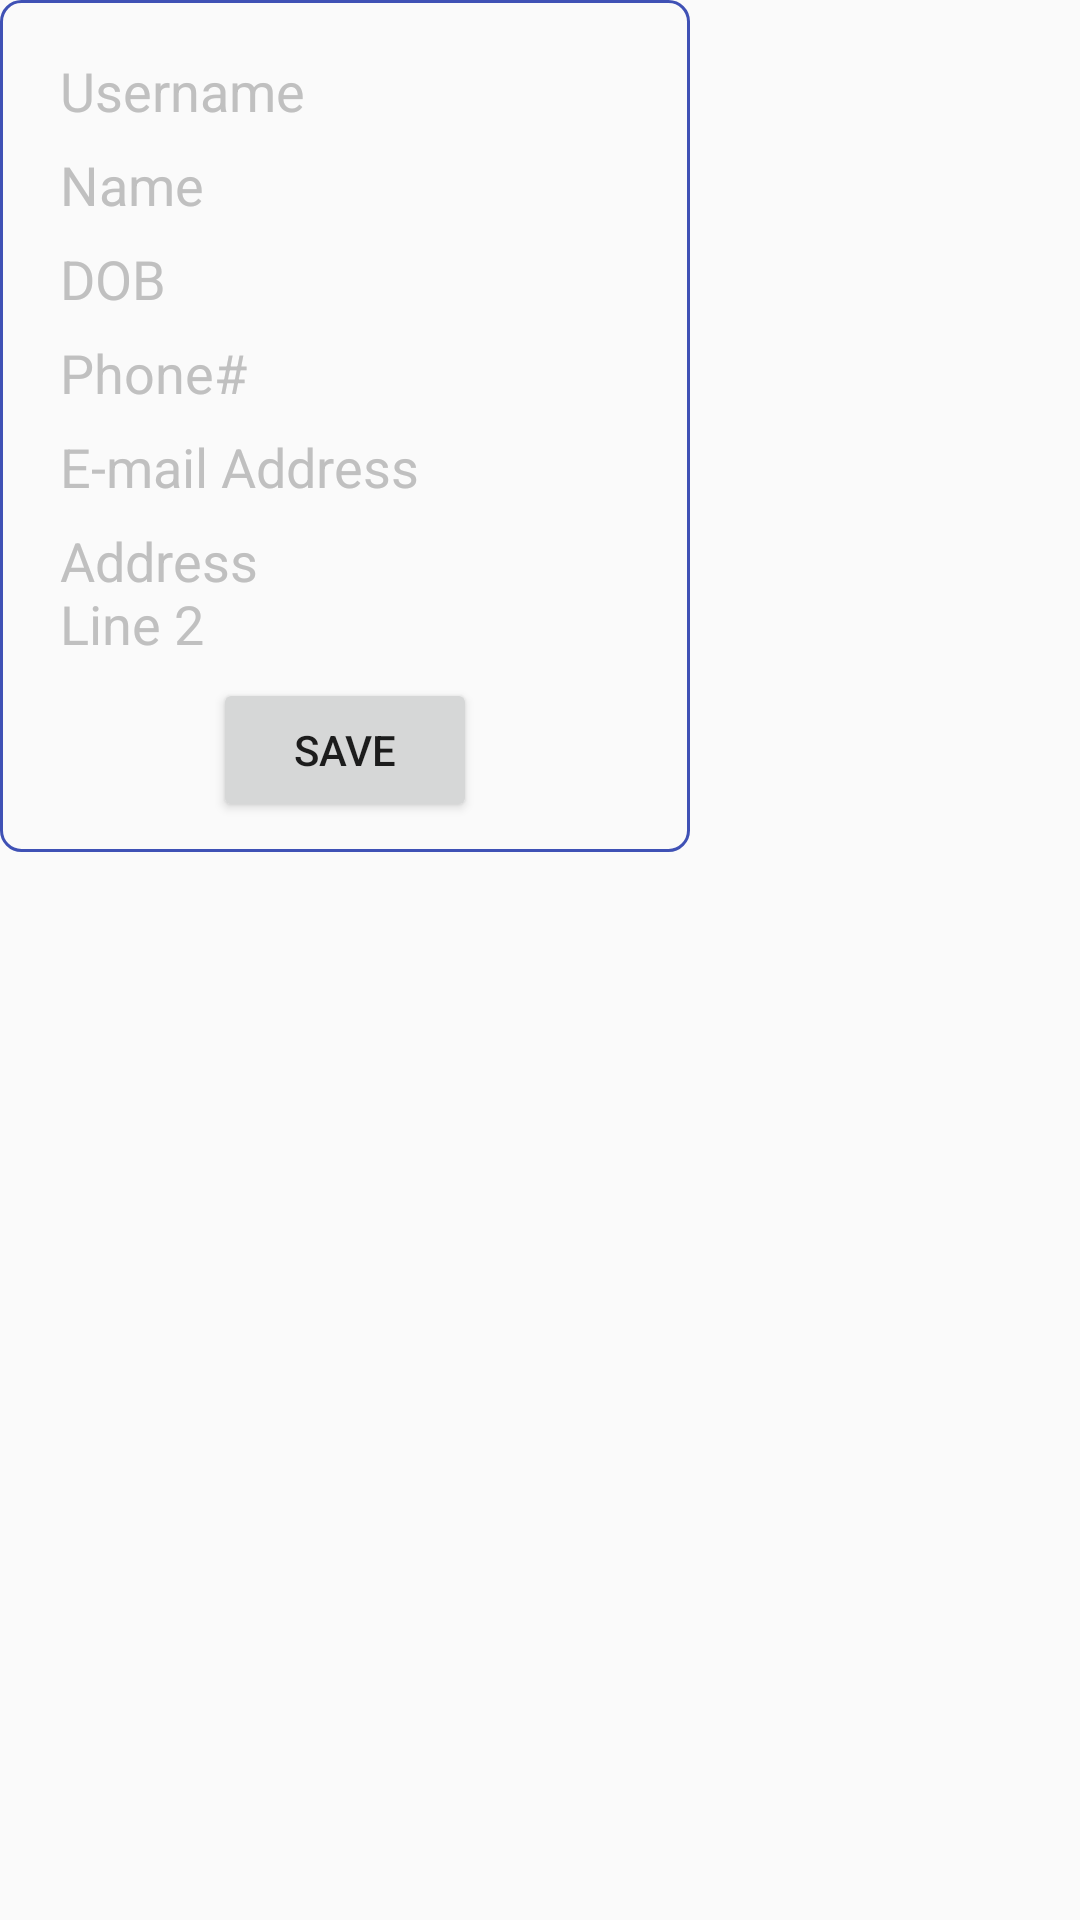

Layout XML and referenced resources for this Android screen:
<!-- AndroidManifest.xml: application theme AppTheme -->
<!-- res/layout/dialog_edit_info.xml -->
<?xml version="1.0" encoding="utf-8"?>
<RelativeLayout
    xmlns:android="http://schemas.android.com/apk/res/android"
    android:layout_width="wrap_content"
    android:layout_height="wrap_content">

    <LinearLayout
        android:layout_width="wrap_content"
        android:layout_height="wrap_content"
        android:orientation="vertical"
        android:background="@drawable/curved_rectange">

        <EditText
            style="@style/DialogEdit"
            android:layout_marginTop="7dp"
            android:layout_gravity="center_horizontal"
            android:id="@+id/editUsername"
            android:ems="10"
            android:hint="@string/username" />

        <EditText
            style="@style/DialogEdit"
            android:id="@+id/editName"
            android:ems="10"
            android:hint="@string/name" />

        <EditText
            style="@style/DialogEdit"
            android:id="@+id/editdob"
            android:ems="10"
            android:hint="@string/dob" />

        <EditText
            style="@style/DialogEdit"
            android:id="@+id/editphone"
            android:ems="10"
            android:hint="@string/phone_num" />

        <EditText
            style="@style/DialogEdit"
            android:id="@+id/editemail"
            android:ems="10"
            android:hint="@string/email" />

        <EditText
            style="@style/DialogEdit"
            android:id="@+id/editaddress"
            android:ems="10"
            android:hint="@string/address" />

        <LinearLayout
            android:layout_width="wrap_content"
            android:layout_height="wrap_content"
            android:layout_gravity="center_horizontal">
            <Button
                android:id="@+id/saveButton"
                android:layout_gravity="center_horizontal"
                android:layout_width="wrap_content"
                android:layout_height="wrap_content"
                android:text="Save"/>
            
                
                
                
                
                
                

        </LinearLayout>


    </LinearLayout>


</RelativeLayout>
<!-- resources referenced by this layout -->
<resources>
  <!-- drawable curved_rectange (drawable) -->
  <?xml version="1.0" encoding="utf-8"?>
  <shape xmlns:android="http://schemas.android.com/apk/res/android" android:shape="rectangle" >
      <solid android:color="@android:color/transparent" />
      <stroke android:width="1dip" android:color="@color/colorPrimary"/>
      <padding
          android:left="10dip"
          android:top="10dip"
          android:right="10dip"
          android:bottom="10dip" />
      <corners
          android:radius="20px" />
  </shape>
  <string name="address">Address"\n"Line 2</string>
  <string name="dob">DOB</string>
  <string name="email">E-mail Address</string>
  <string name="name">Name</string>
  <string name="phone_num">Phone#</string>
  <string name="username">Username</string>
  <style name="DialogEdit">
          <item name="android:background">@drawable/textinputborder</item>
          <item name="android:layout_width">wrap_content</item>
          <item name="android:layout_height">wrap_content</item>
          <item name="android:textColor">@color/Black</item>
          <item name="android:textColorHint">@color/Silver</item>
          <item name="android:paddingLeft">10dp</item>
          <item name="android:paddingTop">1dp</item>
          <item name="android:paddingBottom">1dp</item>
          <item name="android:layout_gravity">center_horizontal</item>
          <item name="android:layout_marginBottom">5dp</item>
      </style>
  <style name="AppTheme" parent="Theme.AppCompat.Light.DarkActionBar">
          
          <item name="colorPrimary">@color/colorPrimary</item>
          <item name="colorPrimaryDark">@color/colorPrimaryDark</item>
          <item name="colorAccent">@color/colorAccent</item>
      </style>
  <color name="colorPrimary">#3F51B5</color>
  <color name="Black">#000000</color>
  <color name="Silver">#C0C0C0</color>
  <color name="colorPrimaryDark">#303F9F</color>
  <color name="colorAccent">#FF4081</color>
</resources>
